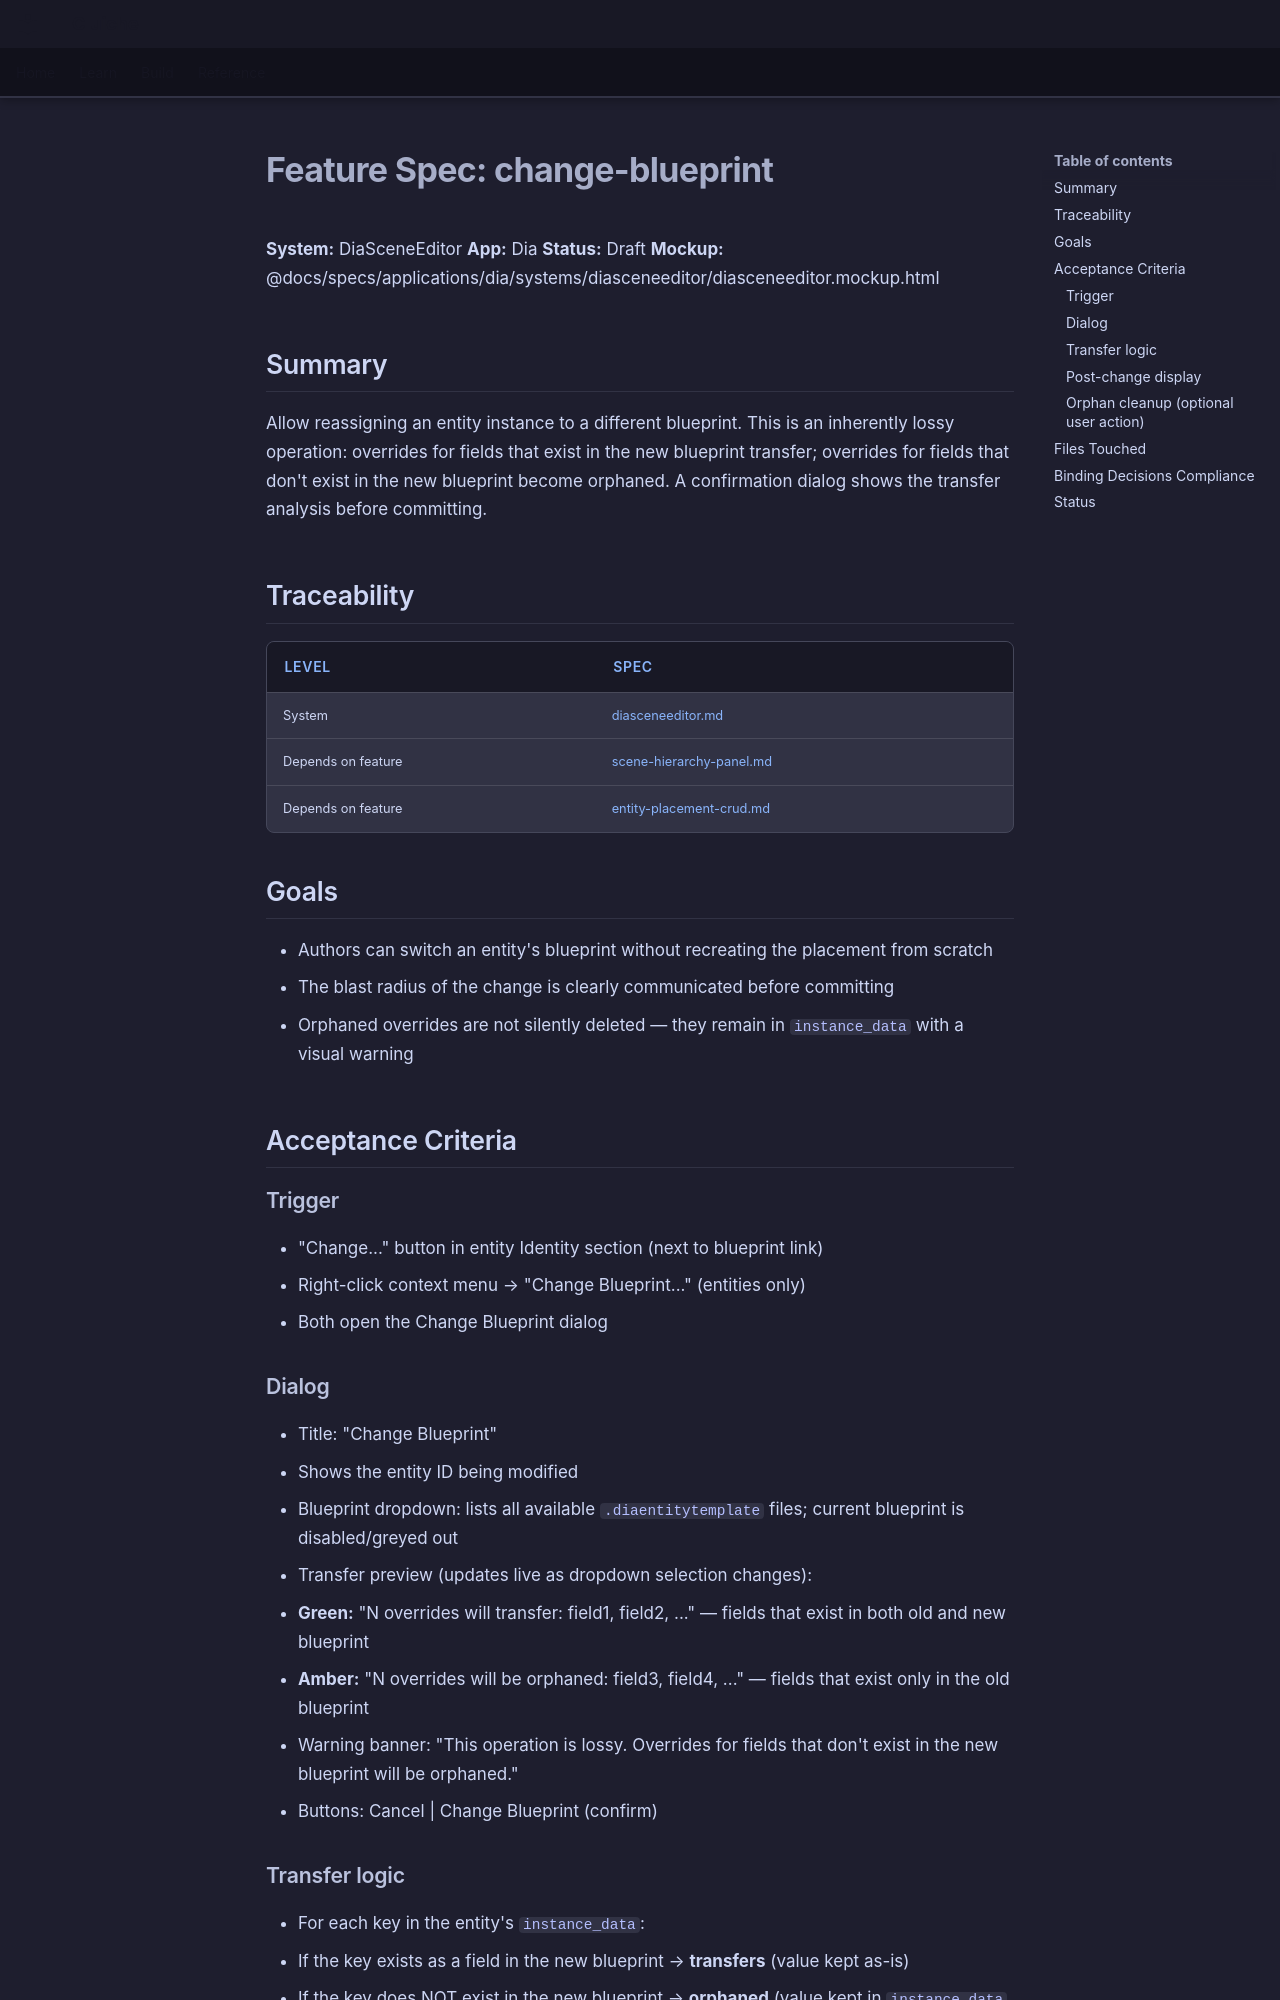

repository: LenihanConor/Cluiche · page: specs/applications/dia/systems/diasceneeditor/change-blueprint/index.html · generator: mkdocs

# Feature Spec: change-blueprint

**System:** DiaSceneEditor
**App:** Dia
**Status:** Draft
**Mockup:** @docs/specs/applications/dia/systems/diasceneeditor/diasceneeditor.mockup.html

## Summary

Allow reassigning an entity instance to a different blueprint. This is an inherently lossy operation: overrides for fields that exist in the new blueprint transfer; overrides for fields that don't exist in the new blueprint become orphaned. A confirmation dialog shows the transfer analysis before committing.

## Traceability

| Level | Spec |
|---|---|
| System | [diasceneeditor.md](diasceneeditor.md) |
| Depends on feature | [scene-hierarchy-panel.md](scene-hierarchy-panel.md) |
| Depends on feature | [entity-placement-crud.md](entity-placement-crud.md) |

## Goals

- Authors can switch an entity's blueprint without recreating the placement from scratch
- The blast radius of the change is clearly communicated before committing
- Orphaned overrides are not silently deleted — they remain in `instance_data` with a visual warning

## Acceptance Criteria

### Trigger
- "Change..." button in entity Identity section (next to blueprint link)
- Right-click context menu → "Change Blueprint..." (entities only)
- Both open the Change Blueprint dialog

### Dialog
- Title: "Change Blueprint"
- Shows the entity ID being modified
- Blueprint dropdown: lists all available `.diaentitytemplate` files; current blueprint is disabled/greyed out
- Transfer preview (updates live as dropdown selection changes):
  - **Green:** "N overrides will transfer: field1, field2, ..." — fields that exist in both old and new blueprint
  - **Amber:** "N overrides will be orphaned: field3, field4, ..." — fields that exist only in the old blueprint
- Warning banner: "This operation is lossy. Overrides for fields that don't exist in the new blueprint will be orphaned."
- Buttons: Cancel | Change Blueprint (confirm)
